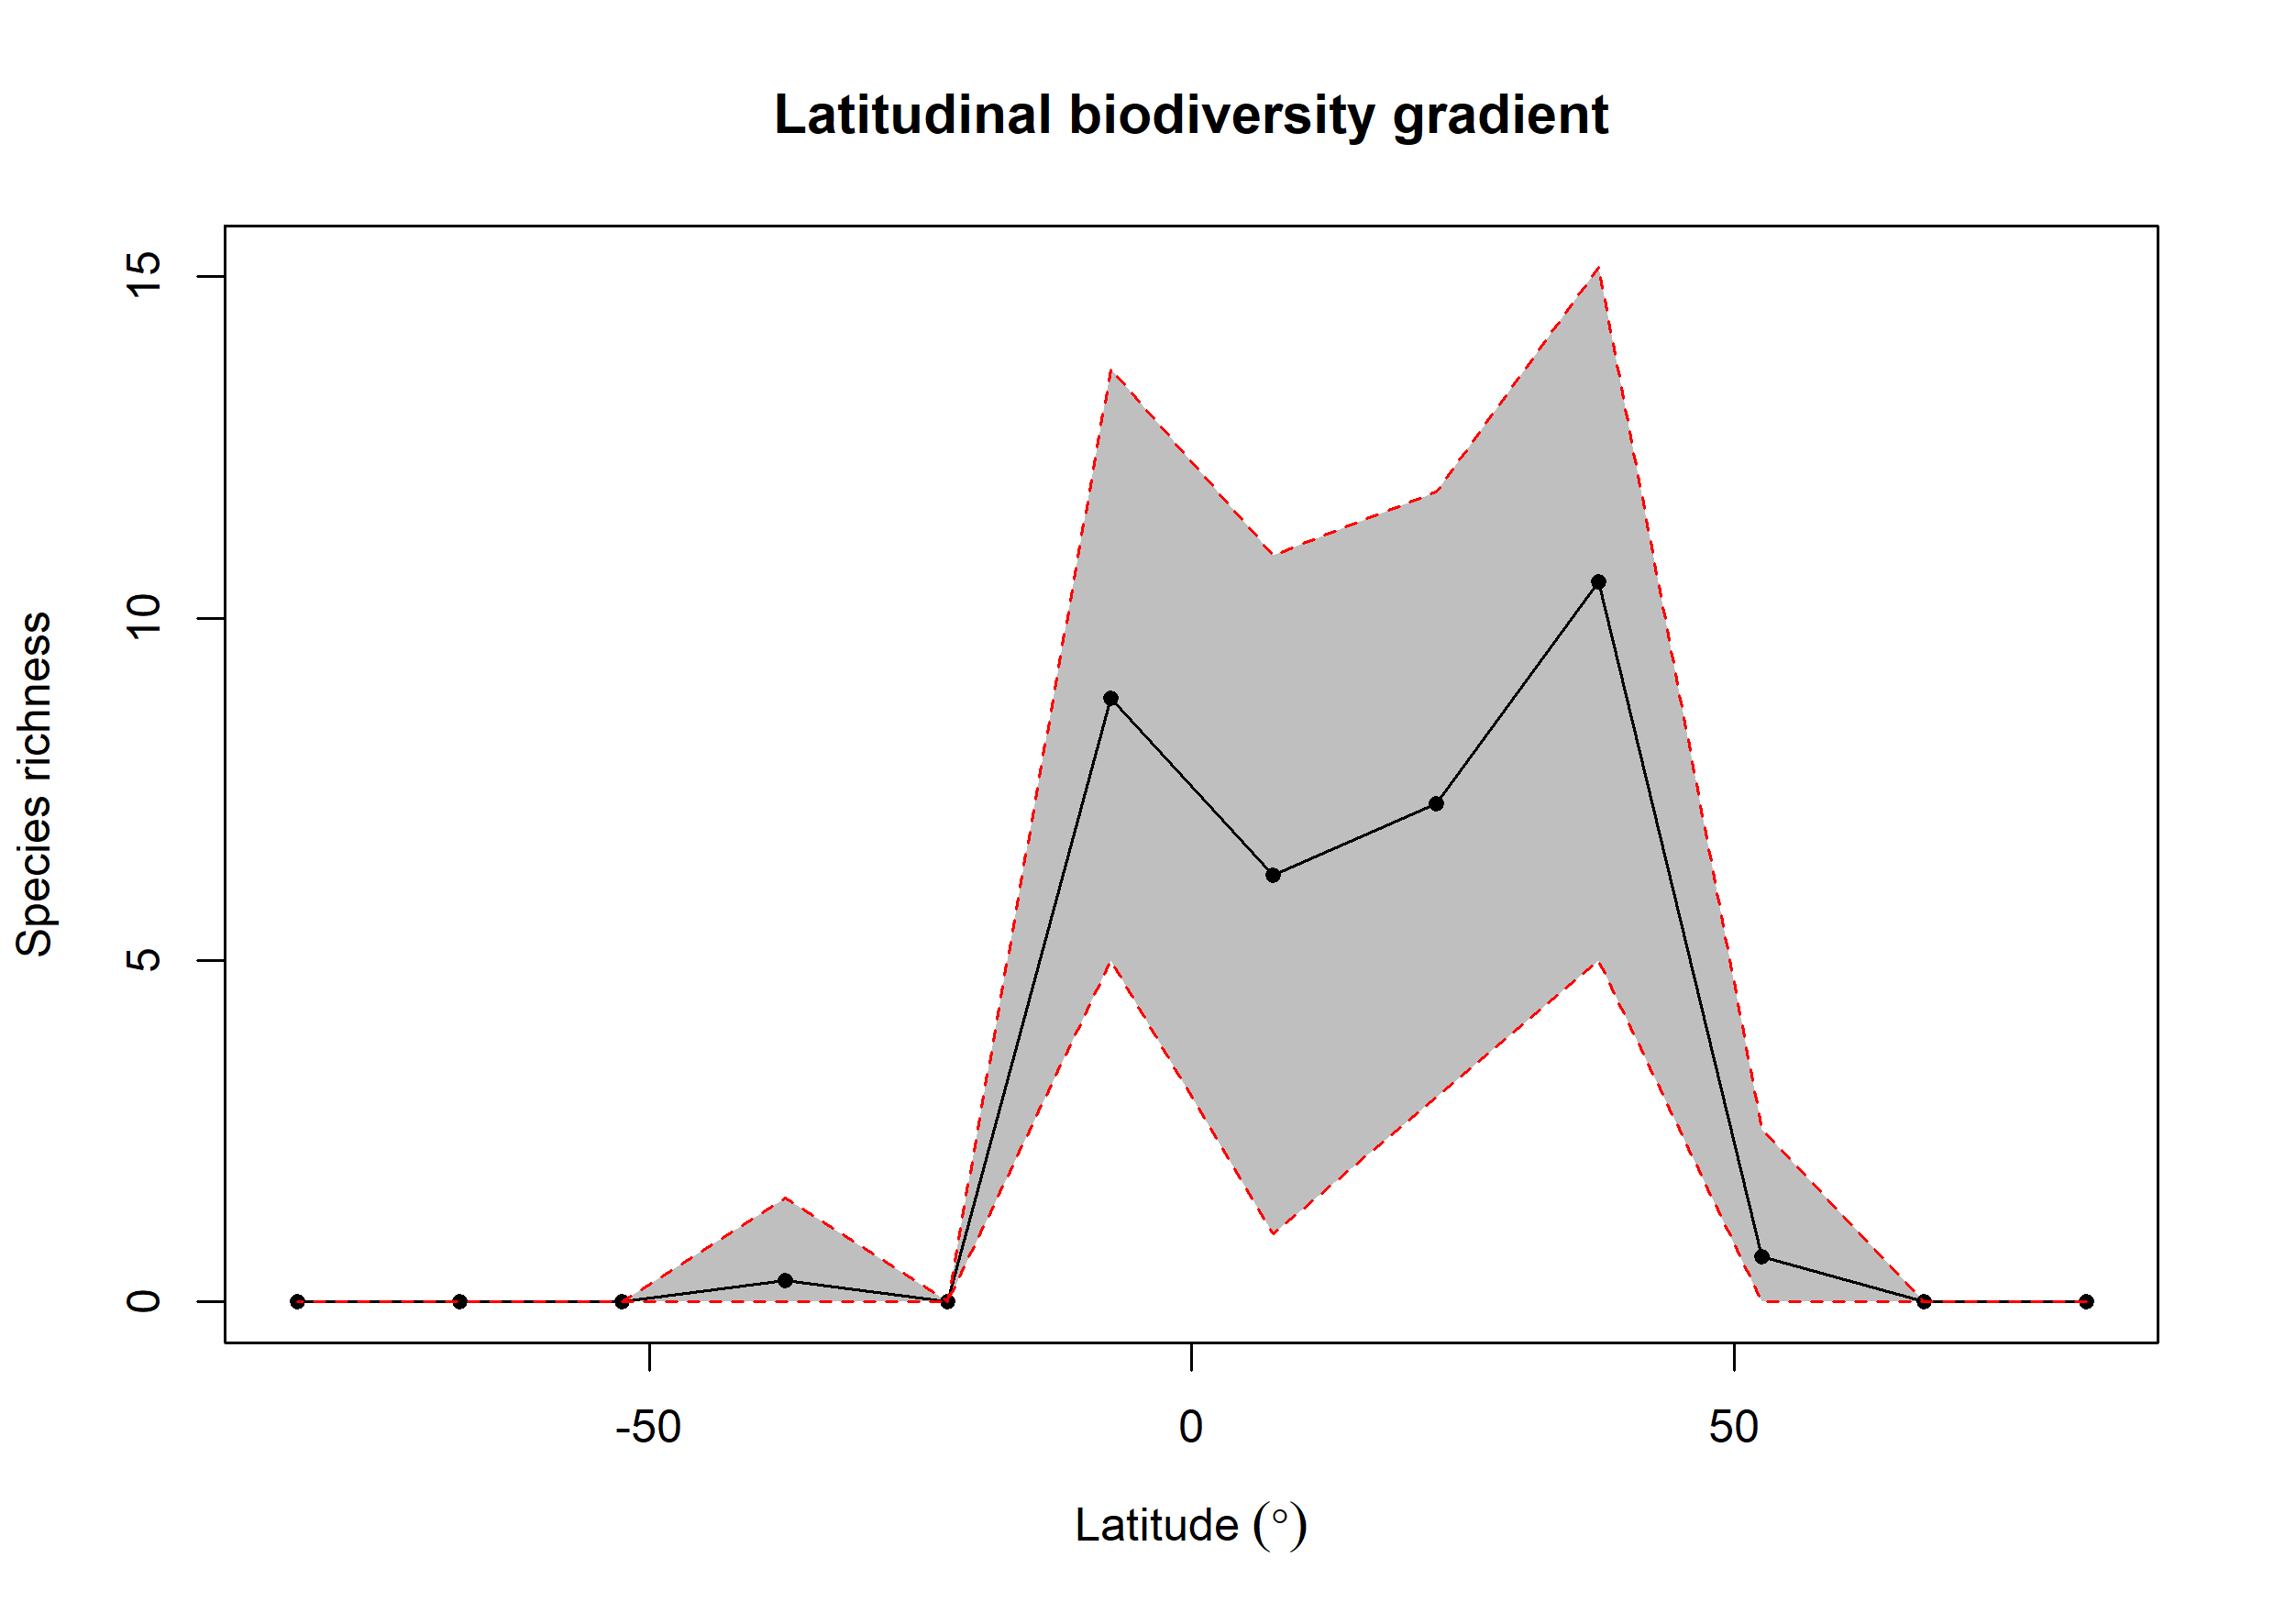

Data behind this chart, as committed beside it:
bin, max, min, mid, hemisphere, mean_richness, CI.Lower, CI.Upper
1, 90, 75, 82.5, N, NA, NA, NA
2, 75, 60, 67.5, N, NA, NA, NA
3, 60, 45, 52.5, N, 0.66, 0, 2.525
4, 45, 30, 37.5, N, 10.54, 5, 15.14
5, 30, 15, 22.5, N, 7.287, 3, 11.85
6, 15, 0, 7.5, N, 6.25, 1, 10.92
7, 0, -15, -7.5, S, 8.837, 4.999, 13.65
8, -15, -30, -22.5, S, NA, NA, NA
9, -30, -45, -37.5, S, 0.31, 0, 1.525
10, -45, -60, -52.5, S, NA, NA, NA
11, -60, -75, -67.5, S, 0.01, 0, 0
12, -75, -90, -82.5, S, NA, NA, NA
